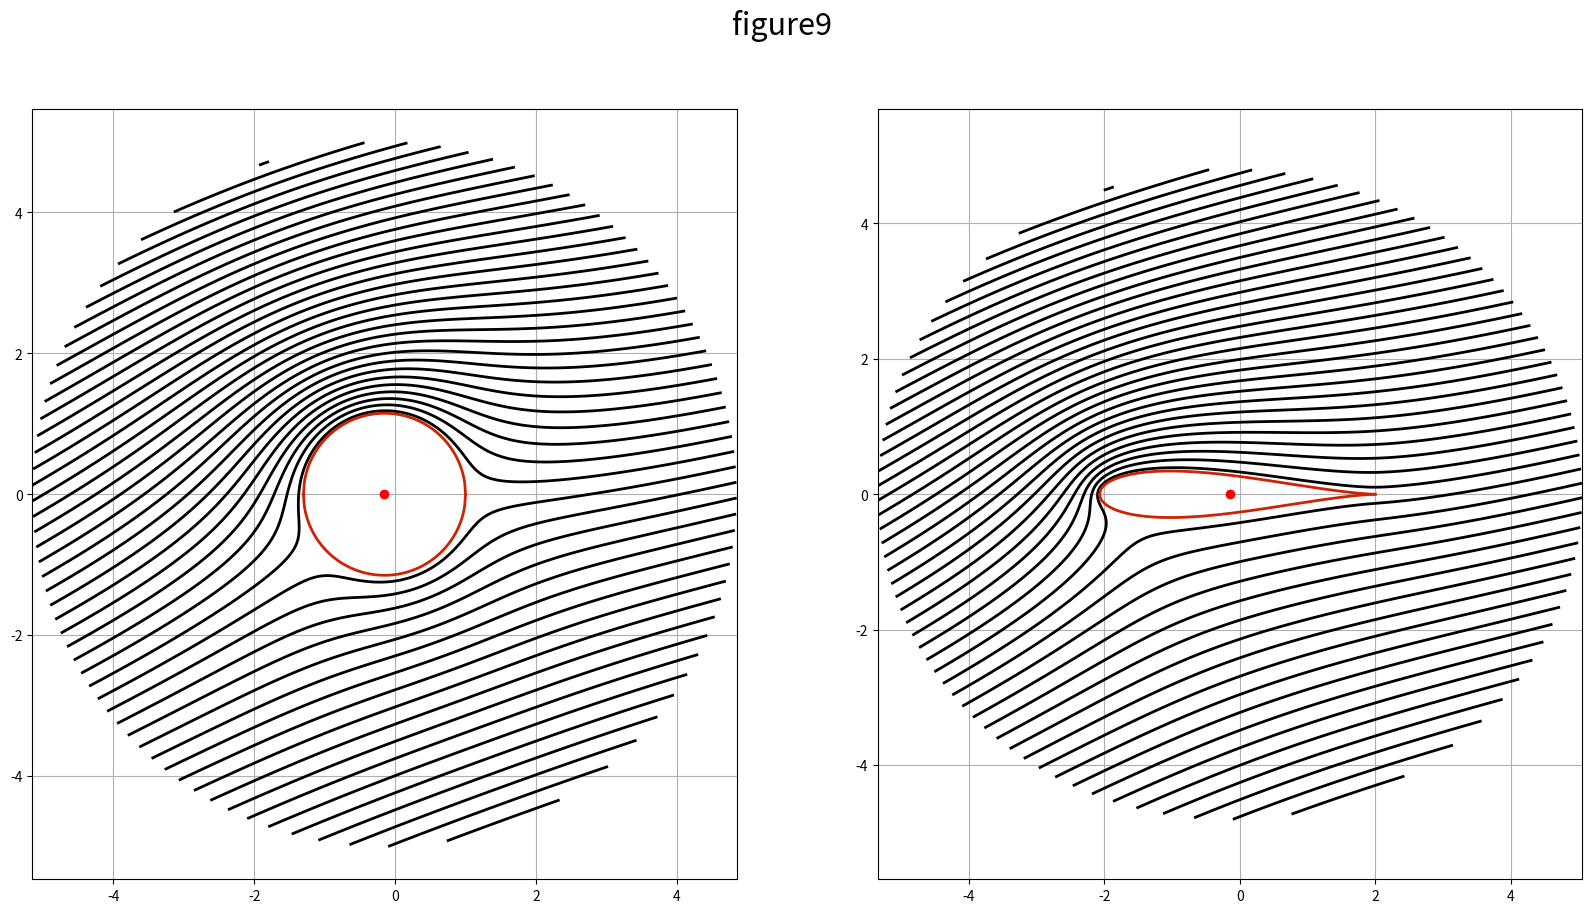
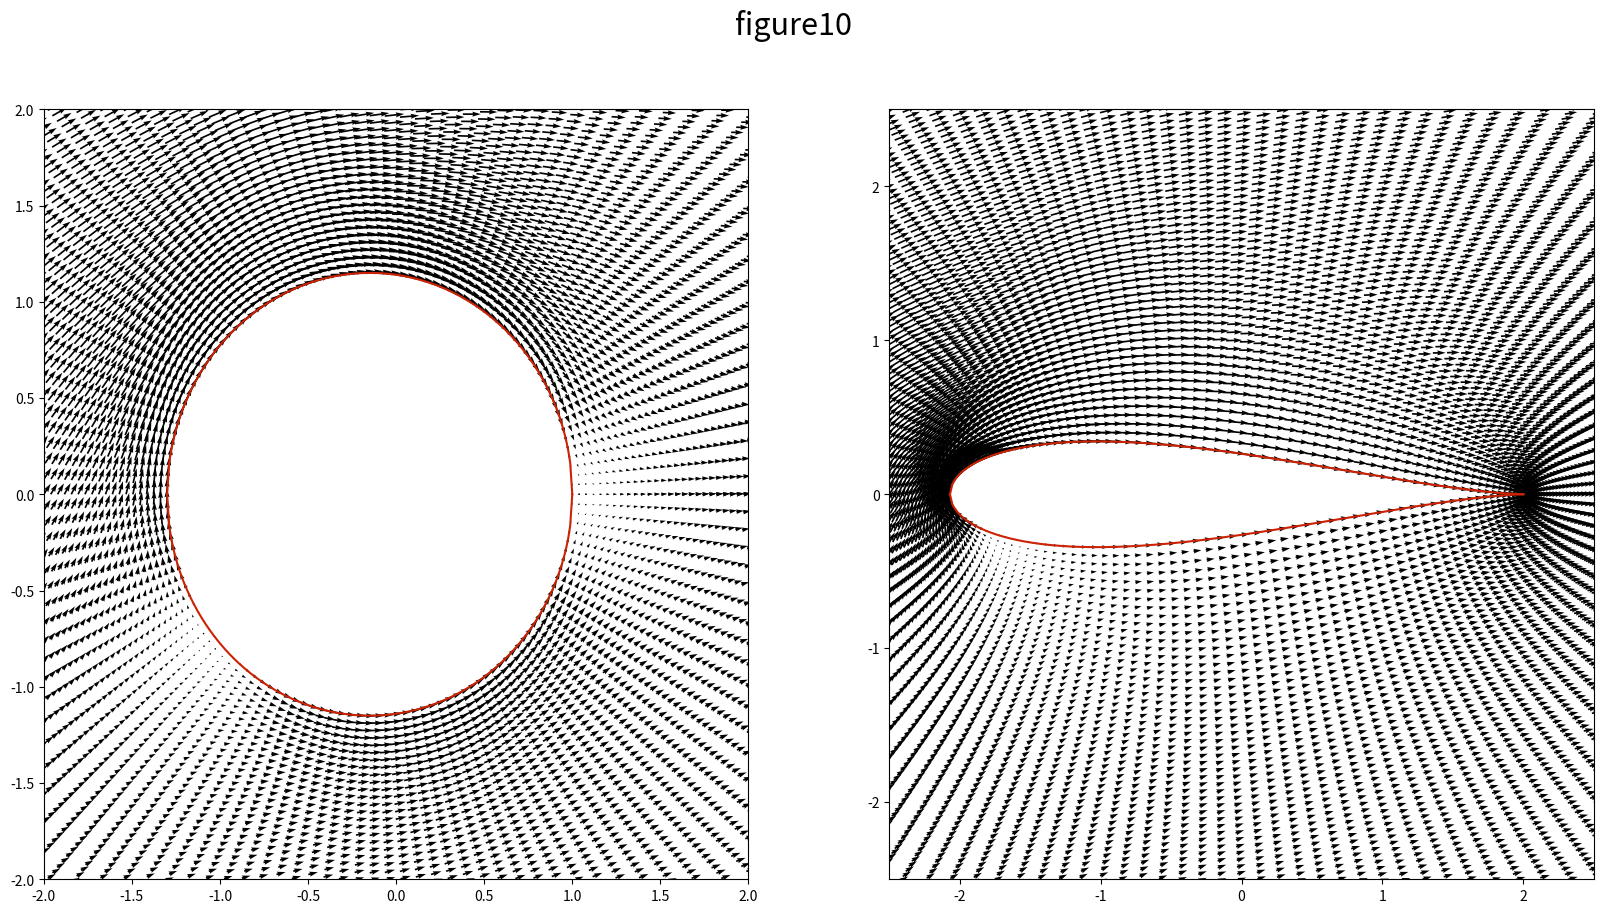
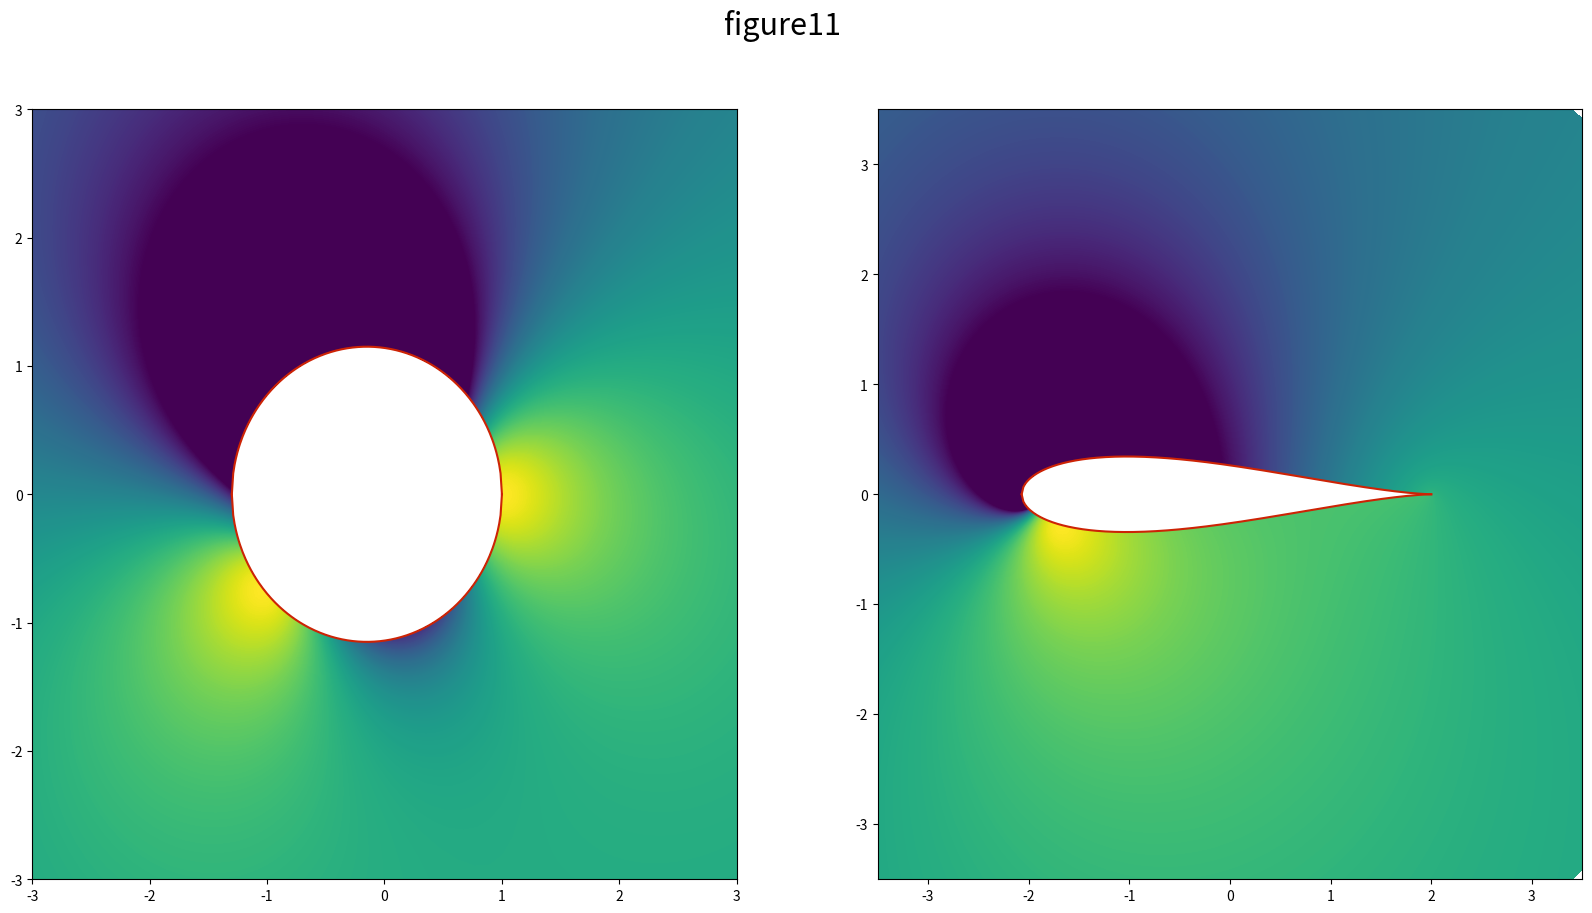

The script that saved these images, in order:
import numpy as np
import matplotlib.pyplot as plt 


c=1
R_0=1.15
R_0_x,R_0_y=-0.15,0
                 #__figure1___#
n=200
x=np.linspace(-R_0+R_0_x,R_0+R_0_x,n)
yu=np.sqrt(R_0**2-(x-R_0_x)**2)+R_0_y    
yl=-np.sqrt(R_0**2-(x-R_0_x)**2)+R_0_y   

zu=x+1j*yu
zl=x+1j*yl

Zu=zu+c**2/zu
Zl=zl+c**2/zl

                 #__figure2___#
Nr=100
radius=np.linspace(R_0,5,Nr)
Ntheta=145
theta=np.linspace(0,2*np.pi,Ntheta)
Radius,Theta=np.meshgrid(radius,theta) 

X=Radius*np.cos(Theta)+R_0_x
Y=Radius*np.sin(Theta)+R_0_y

Z=X+1j*Y
Zeta=Z+c**2/Z

                 #__figure3___#
k=529*np.pi/200 #force du doublet pour un rayon de 1.15
 
def get_stream_function_doublet(k,x_doublet,y_doublet,X,Y):
    psi=(-k/(2*np.pi))*((Y-y_doublet)/((X-x_doublet)**2+(Y-y_doublet)**2))
    return psi

U_unif=1 
  
psi_circle=get_stream_function_doublet(k,R_0_x,R_0_y, X, Y)
psi_airfoil=get_stream_function_doublet(k,R_0_x,R_0_y, Z.real, Z.imag)

psi_freestream=U_unif*Y

psi_tot1=psi_circle+psi_freestream
psi_tot2=psi_airfoil+psi_freestream

                 #__figure4___#                 
U_unif=1
u_freestream=U_unif*np.ones((Ntheta,Nr),dtype=float)
v_freestream=U_unif*np.zeros((Ntheta,Nr),dtype=float)

def get_velovity_double(k,x_doublet,y_doublet,X,Y):
    u=(-k/(2*np.pi))*(((X-x_doublet)**2-(Y-y_doublet)**2)/(((X-x_doublet)**2+(Y-y_doublet)**2)**2))
    v=(-k/(2*np.pi))*((2*(X-x_doublet)*(Y-y_doublet))/(((X-x_doublet)**2+(Y-y_doublet)**2)**2))
    return u,v
          
u_doublet, v_doublet=get_velovity_double(k,R_0_x,R_0_y, X, Y)

u_tot=u_doublet+u_freestream
v_tot=v_doublet+v_freestream

dZeta_div_dz = 1 - (c/Z)**2
W_zeta = (u_tot - v_tot * 1j) / dZeta_div_dz
u_zeta = W_zeta.real
v_zeta = -W_zeta.imag

                 #__figure5__#
            
cp1=1-(u_tot**2+v_tot**2)/U_unif**2
cp2=1-(u_zeta**2+v_zeta**2)/U_unif**2

                 #__figure6___#
AoA=20*np.pi/180

Xa=(X-R_0_x)*np.cos(AoA)+(Y-R_0_y)*np.sin(AoA)
Ya=-(X-R_0_x)*np.sin(AoA)+(Y-R_0_y)*np.cos(AoA)
         
Za=Xa+1j*Ya
Zeta_=Za+c**2/Za

psi_circle_=get_stream_function_doublet(k,0,0, Xa, Ya)
psi_airfoil_=get_stream_function_doublet(k,0,0, Za.real, Za.imag)

psi_freestream_=U_unif*Ya

psi_tot1_=psi_circle_+psi_freestream_
psi_tot2_=psi_airfoil_+psi_freestream_

                 #__figure7___#
u_doubleta, v_doubleta=get_velovity_double(k,0,0, Xa, Ya)

u_tot_=u_doubleta+u_freestream
v_tot_=v_doubleta+v_freestream  

u_tota=u_tot_* np.cos(-AoA)+v_tot_*np.sin(-AoA)
v_tota=-u_tot_*np.sin(-AoA)+v_tot_* np.cos(-AoA)   

dZeta_div_dz_ = 1 - (c/Z)**2
W_zeta_ = (u_tota - v_tota * 1j) / dZeta_div_dz_
u_zeta_ = W_zeta_.real
v_zeta_ = -W_zeta_.imag         
                 
                 #__figure8___#
cp3=1-(u_tota**2+v_tota**2)/U_unif**2
cp4=1-(u_zeta_**2+v_zeta_**2)/U_unif**2

                #__figure9__#

gamma=-Ya[0,0]*np.pi*4  
       
def get_stream_function_vortex(gamma,x_vortex,y_vortex,X,Y):
    psi=(gamma/(4*np.pi))*np.log((X-x_vortex)**2+(Y-y_vortex)**2)
    return psi

psi_vortex=get_stream_function_vortex(gamma,0,0,Xa,Ya)

psi_tot11_=psi_circle_+psi_freestream_+psi_vortex
psi_tot22_=psi_airfoil_+psi_freestream_+psi_vortex 
        
                #__figure10__#
def get_velocity_vortex(gamma,x_vortex,y_vortex,X,Y):
    u=(gamma/(2*np.pi))*((Y-y_vortex)/((X-x_vortex)**2+(Y-y_vortex)**2))
    v=-(gamma/(2*np.pi))*((X-x_vortex)/((X-x_vortex)**2+(Y-y_vortex)**2))
    return u,v              
                
u_vortex, v_vortex=get_velocity_vortex(gamma,0,0,Xa,Ya)
U_tot_=u_doubleta+u_freestream+u_vortex
V_tot_=v_doubleta+v_freestream+v_vortex 

U_tota=U_tot_* np.cos(-AoA)+V_tot_*np.sin(-AoA)
V_tota=-U_tot_*np.sin(-AoA)+V_tot_* np.cos(-AoA)   

dZeta_div_dz_ = 1 - (c/Z)**2
W_zeta_2 = (U_tota - V_tota * 1j) / dZeta_div_dz_
U_zeta_ = W_zeta_2.real
V_zeta_ = -W_zeta_2.imag  

                 #__figure11___#
cp5=1-(U_tota**2+V_tota**2)/U_unif**2
cp6=1-(U_zeta_**2+V_zeta_**2)/U_unif**2                
              
"""               
                  #___plot___#
#figure1#
fig1, ax1 = plt.subplots(1,2,figsize=(20, 10))
fig1.suptitle('figure1', fontsize=22)

ax1[0].plot(R_0_x,R_0_y,"ro")
ax1[0].plot(x, yu), ax1[0].plot(x, yl)
ax1[0].axis('equal'), ax1[0].grid(True)

ax1[1].plot(R_0_x,R_0_y,"ro")
ax1[1].plot(Zu.real,Zu.imag), ax1[1].plot(Zl.real,Zl.imag)
ax1[1].axis('equal'), ax1[1].grid(True)
#figure2#
fig2, ax2 = plt.subplots(1,2,figsize=(20, 10))
fig2.suptitle('figure2', fontsize=22)

ax2[0].plot(R_0_x,R_0_y,"ro")
ax2[0].scatter(X,Y,s=5,marker="o")
ax2[0].axis('equal'), ax2[0].grid(True)

ax2[1].plot(R_0_x,R_0_y,"ro")
ax2[1].scatter(Zeta.real,Zeta.imag,s=5,marker="o")
ax2[1].axis('equal'), ax2[1].grid(True)
#figure3#
fig3, ax3 = plt.subplots(1,2,figsize=(20, 10))
fig3.suptitle('figure3', fontsize=22)

ax3[0].plot(R_0_x,R_0_y,"ro")
ax3[0].contour(X,Y,psi_tot1,50,colors='black', linewidths=2, linestyles='solid')
ax3[0].plot(x, yu,color='#CD2305',lw=3), ax3[0].plot(x, yl,color='#CD2305',lw=3)
ax3[0].axis('equal'), ax3[0].grid(True)

ax3[1].plot(R_0_x,R_0_y,"ro")
ax3[1].contour(Zeta.real,Zeta.imag,psi_tot2,50,colors='black', linewidths=2, linestyles='solid')
ax3[1].plot(Zu.real,Zu.imag,lw=3,color='#CD2305'), ax3[1].plot(Zl.real,Zl.imag,lw=3,color='#CD2305')
ax3[1].axis('equal'), ax3[1].grid(True)
#figure4#
fig4, ax4 = plt.subplots(1,2,figsize=(20, 10))
fig4.suptitle('figure4', fontsize=22)

ax4[0].set_xlim(-1.5,1.5)
ax4[0].set_ylim(-1.5,1.5)
ax4[0].quiver(X,Y,u_tot,v_tot,scale=30)
ax4[0].plot(x, yu,color='#CD2305'), ax4[0].plot(x, yl,color='#CD2305')

ax4[1].set_xlim(-2.5,2.5)
ax4[1].set_ylim(-2.5,2.5)
ax4[1].quiver(Zeta.real,Zeta.imag,u_zeta,v_zeta,scale=60)
ax4[1].plot(Zu.real,Zu.imag,color='#CD2305'), ax4[1].plot(Zl.real,Zl.imag,color='#CD2305')
#figure5#
fig5, ax5 = plt.subplots(1,2,figsize=(20, 10))
fig5.suptitle('figure5', fontsize=22)

conf1=ax5[0].contourf(X,Y,cp1,levels=np.linspace(-1, 1, 500), extend='both')
ax5[0].plot(x, yu,color='#CD2305'), ax5[0].plot(x, yl,color='#CD2305')

conf2=ax5[1].contourf(Zeta.real,Zeta.imag,cp2,levels=np.linspace(-1, 1, 500), extend='both')
ax5[1].plot(Zu.real,Zu.imag,color='#CD2305'), ax5[1].plot(Zl.real,Zl.imag,color='#CD2305')

#cbar1=plt.colorbar(conf1)
#cbar1.set_label('$Cp$',fontsize=20)
#figure6#
fig6, ax6 = plt.subplots(1,2,figsize=(20, 10))
fig6.suptitle('figure6', fontsize=22)

ax6[0].plot(R_0_x,R_0_y,"ro")
ax6[0].contour(X,Y,psi_tot1_,50,colors='black', linewidths=2, linestyles='solid')
ax6[0].plot(x, yu,color='#CD2305',lw=2), ax6[0].plot(x, yl,color='#CD2305',lw=2)
ax6[0].axis('equal'), ax6[0].grid(True)

ax6[1].plot(R_0_x,R_0_y,"ro")
ax6[1].contour(Zeta.real,Zeta.imag,psi_tot2_,50,colors='black', linewidths=2, linestyles='solid')
ax6[1].plot(Zu.real,Zu.imag,lw=2,color='#CD2305'), ax6[1].plot(Zl.real,Zl.imag,lw=2,color='#CD2305')
ax6[1].axis('equal'), ax6[1].grid(True)
#figure7#
fig7, ax7 = plt.subplots(1,2,figsize=(20, 10))
fig7.suptitle('figure7', fontsize=22)

ax7[0].set_xlim(-2,2)
ax7[0].set_ylim(-2,2)
ax7[0].quiver(X,Y,u_tota,v_tota,scale=60)
ax7[0].plot(x, yu,color='#CD2305'), ax7[0].plot(x, yl,color='#CD2305')

ax7[1].set_xlim(-2.5,2.5)
ax7[1].set_ylim(-2.5,2.5)
ax7[1].quiver(Zeta.real,Zeta.imag,u_zeta_,v_zeta_,scale=60)
ax7[1].plot(Zu.real,Zu.imag,color='#CD2305'), ax7[1].plot(Zl.real,Zl.imag,color='#CD2305')
#figure8#
fig8, ax8 = plt.subplots(1,2,figsize=(20, 10))
fig8.suptitle('figure8', fontsize=22)

conf3=ax8[0].contourf(X,Y,cp3,levels=np.linspace(-1, 1, 500), extend='both')
ax8[0].plot(x, yu,color='#CD2305'), ax8[0].plot(x, yl,color='#CD2305')

conf4=ax8[1].contourf(Zeta.real,Zeta.imag,cp4,levels=np.linspace(-1, 1, 500), extend='both')
ax8[1].plot(Zu.real,Zu.imag,color='#CD2305'), ax8[1].plot(Zl.real,Zl.imag,color='#CD2305')

#cbar2=plt.colorbar(conf3)
#cbar2.set_label('$Cp$',fontsize=20)
"""
#figure9#
fig9, ax9 = plt.subplots(1,2,figsize=(20, 10))
fig9.suptitle('figure9', fontsize=22)

ax9[0].plot(R_0_x,R_0_y,"ro")
ax9[0].contour(X,Y,psi_tot11_,50,colors='black', linewidths=2, linestyles='solid')
ax9[0].plot(x, yu,color='#CD2305',lw=2), ax9[0].plot(x, yl,color='#CD2305',lw=2)
ax9[0].axis('equal'), ax9[0].grid(True)

ax9[1].plot(R_0_x,R_0_y,"ro")
ax9[1].contour(Zeta.real,Zeta.imag,psi_tot22_,50,colors='black', linewidths=2, linestyles='solid')
ax9[1].plot(Zu.real,Zu.imag,lw=2,color='#CD2305'), ax9[1].plot(Zl.real,Zl.imag,lw=2,color='#CD2305')
ax9[1].axis('equal'), ax9[1].grid(True)

#figure10#
fig10, ax10 = plt.subplots(1,2,figsize=(20, 10))
fig10.suptitle('figure10', fontsize=22)

ax10[0].set_xlim(-2,2)
ax10[0].set_ylim(-2,2)
ax10[0].quiver(X,Y,U_tota,V_tota,scale=60)
ax10[0].plot(x, yu,color='#CD2305'), ax10[0].plot(x, yl,color='#CD2305')

ax10[1].set_xlim(-2.5,2.5)
ax10[1].set_ylim(-2.5,2.5)
ax10[1].quiver(Zeta.real,Zeta.imag,U_zeta_,V_zeta_,scale=60)
ax10[1].plot(Zu.real,Zu.imag,color='#CD2305'), ax10[1].plot(Zl.real,Zl.imag,color='#CD2305')

#figure11#
fig11, ax11 = plt.subplots(1,2,figsize=(20, 10))
fig11.suptitle('figure11', fontsize=22)

ax11[0].set_xlim(-3,3)
ax11[0].set_ylim(-3,3)
conf5=ax11[0].contourf(X,Y,cp5,levels=np.linspace(-1, 1, 500), extend='both')
ax11[0].plot(x, yu,color='#CD2305'), ax11[0].plot(x, yl,color='#CD2305')

ax11[1].set_xlim(-3.5,3.5)
ax11[1].set_ylim(-3.5,3.5)
conf6=ax11[1].contourf(Zeta.real,Zeta.imag,cp6,levels=np.linspace(-1, 1, 500), extend='both')
ax11[1].plot(Zu.real,Zu.imag,color='#CD2305'), ax11[1].plot(Zl.real,Zl.imag,color='#CD2305')

#cbar3=plt.colorbar(conf5)
#cbar3.set_label('$Cp$',fontsize=20)
